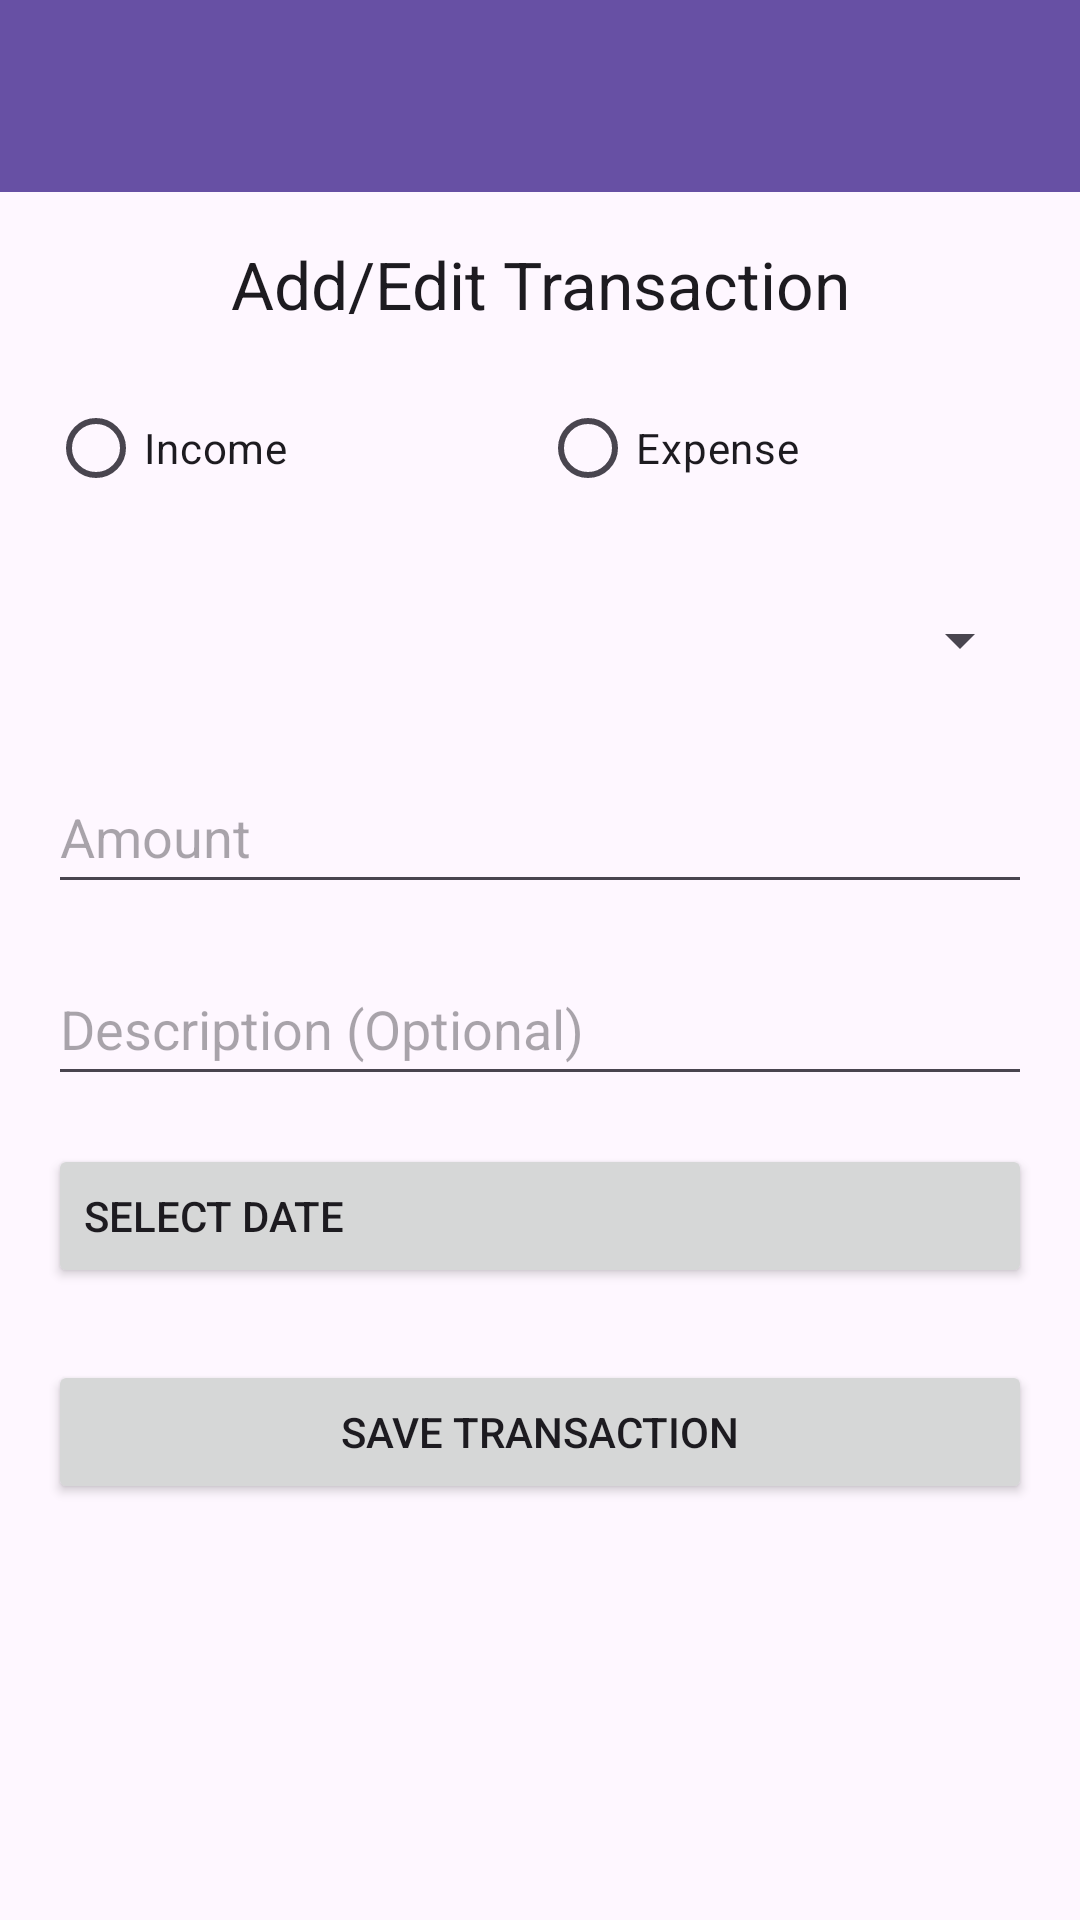

Reconstruct the res/layout file that produces this screen, plus the resources it refers to.
<!-- AndroidManifest.xml: application theme Theme.Moneta -->
<!-- res/layout/activity_add_edit_transaction.xml -->
<?xml version="1.0" encoding="utf-8"?>
<ScrollView xmlns:android="http://schemas.android.com/apk/res/android"
    xmlns:app="http://schemas.android.com/apk/res-auto"
    android:layout_width="match_parent"
    android:layout_height="match_parent"
    android:fillViewport="true">
    <androidx.constraintlayout.widget.ConstraintLayout
    android:layout_width="match_parent"
    android:layout_height="wrap_content"
    android:paddingBottom="16dp">

        <androidx.appcompat.widget.Toolbar
    android:id="@+id/toolbar_add_edit"
    android:layout_width="0dp"
    android:layout_height="?attr/actionBarSize"
    android:background="?attr/colorPrimary"
    android:elevation="4dp"
    android:theme="@style/ThemeOverlay.AppCompat.Dark.ActionBar"
    app:popupTheme="@style/ThemeOverlay.AppCompat.Light"
    app:layout_constraintTop_toTopOf="parent"
    app:layout_constraintStart_toStartOf="parent"
    app:layout_constraintEnd_toEndOf="parent" />

    <TextView
        android:id="@+id/title_textview"
        android:layout_width="wrap_content"
        android:layout_height="wrap_content"
        android:layout_marginTop="16dp"
        android:layout_marginStart="16dp"
        android:layout_marginEnd="16dp"
        android:text="@string/add_edit_transaction"
        android:textAppearance="@style/TextAppearance.AppCompat.Large"
        app:layout_constraintTop_toBottomOf="@+id/toolbar_add_edit"
        app:layout_constraintStart_toStartOf="parent"
        app:layout_constraintEnd_toEndOf="parent" />

    <RadioGroup
        android:id="@+id/type_radio_group"
        android:layout_width="0dp"
        android:layout_height="wrap_content"
        android:orientation="horizontal"
        android:layout_marginTop="16dp"
        android:layout_marginStart="16dp"
        android:layout_marginEnd="16dp"
        app:layout_constraintTop_toBottomOf="@id/title_textview"
        app:layout_constraintStart_toStartOf="parent"
        app:layout_constraintEnd_toEndOf="parent">

        <RadioButton
            android:id="@+id/income_radio_button"
            android:layout_width="0dp"
            android:layout_height="wrap_content"
            android:layout_weight="1"
            android:text="@string/income" />

        <RadioButton
            android:id="@+id/expense_radio_button"
            android:layout_width="0dp"
            android:layout_height="wrap_content"
            android:layout_weight="1"
            android:text="@string/expense" />

    </RadioGroup>

    <Spinner
        android:id="@+id/category_spinner"
        android:layout_width="0dp"
        android:layout_height="wrap_content"
        android:layout_marginTop="16dp"
        android:layout_marginStart="16dp"
        android:layout_marginEnd="16dp"
        android:minHeight="48dp"
        app:layout_constraintTop_toBottomOf="@id/type_radio_group"
        app:layout_constraintStart_toStartOf="parent"
        app:layout_constraintEnd_toEndOf="parent" />

    <EditText
        android:id="@+id/amount_edittext"
        android:layout_width="0dp"
        android:layout_height="wrap_content"
        android:layout_marginTop="16dp"
        android:layout_marginStart="16dp"
        android:layout_marginEnd="16dp"
        android:inputType="numberDecimal"
        android:hint="@string/amount"
        android:minHeight="48dp"
        app:layout_constraintTop_toBottomOf="@id/category_spinner"
        app:layout_constraintStart_toStartOf="parent"
        app:layout_constraintEnd_toEndOf="parent" />

    <EditText
        android:id="@+id/description_edittext"
        android:layout_width="0dp"
        android:layout_height="wrap_content"
        android:layout_marginTop="16dp"
        android:layout_marginStart="16dp"
        android:layout_marginEnd="16dp"
        android:hint="@string/description_optional"
        android:minHeight="48dp"
        app:layout_constraintTop_toBottomOf="@id/amount_edittext"
        app:layout_constraintStart_toStartOf="parent"
        app:layout_constraintEnd_toEndOf="parent" />

        <Button
            android:id="@+id/date_button"
            style="@style/Widget.AppCompat.Button"
            android:layout_width="0dp"
            android:layout_height="wrap_content"
            android:layout_marginTop="16dp"
            android:layout_marginStart="16dp"
            android:layout_marginEnd="16dp"
            android:gravity="start|center_vertical"
            android:text="@string/select_date"
            app:layout_constraintTop_toBottomOf="@id/description_edittext"
            app:layout_constraintStart_toStartOf="parent"
            app:layout_constraintEnd_toEndOf="parent" />

    <Button
        android:id="@+id/save_button"
        android:layout_width="0dp"
        android:layout_height="wrap_content"
        android:layout_marginTop="24dp"
        android:layout_marginStart="16dp"
        android:layout_marginEnd="16dp"
        android:text="@string/save_transaction"
        app:layout_constraintTop_toBottomOf="@id/date_button"
        app:layout_constraintStart_toStartOf="parent"
        app:layout_constraintEnd_toEndOf="parent" />

</androidx.constraintlayout.widget.ConstraintLayout>
</ScrollView>
<!-- resources referenced by this layout -->
<resources>
  <string name="add_edit_transaction">Add/Edit Transaction</string>
  <string name="amount">Amount</string>
  <string name="description_optional">Description (Optional)</string>
  <string name="expense">Expense</string>
  <string name="income">Income</string>
  <string name="save_transaction">Save Transaction</string>
  <string name="select_date">Select Date</string>
  <style name="Theme.Moneta" parent="Base.Theme.Moneta" />
  <style name="Base.Theme.Moneta" parent="Theme.Material3.DayNight.NoActionBar">
          
          
      </style>
</resources>
